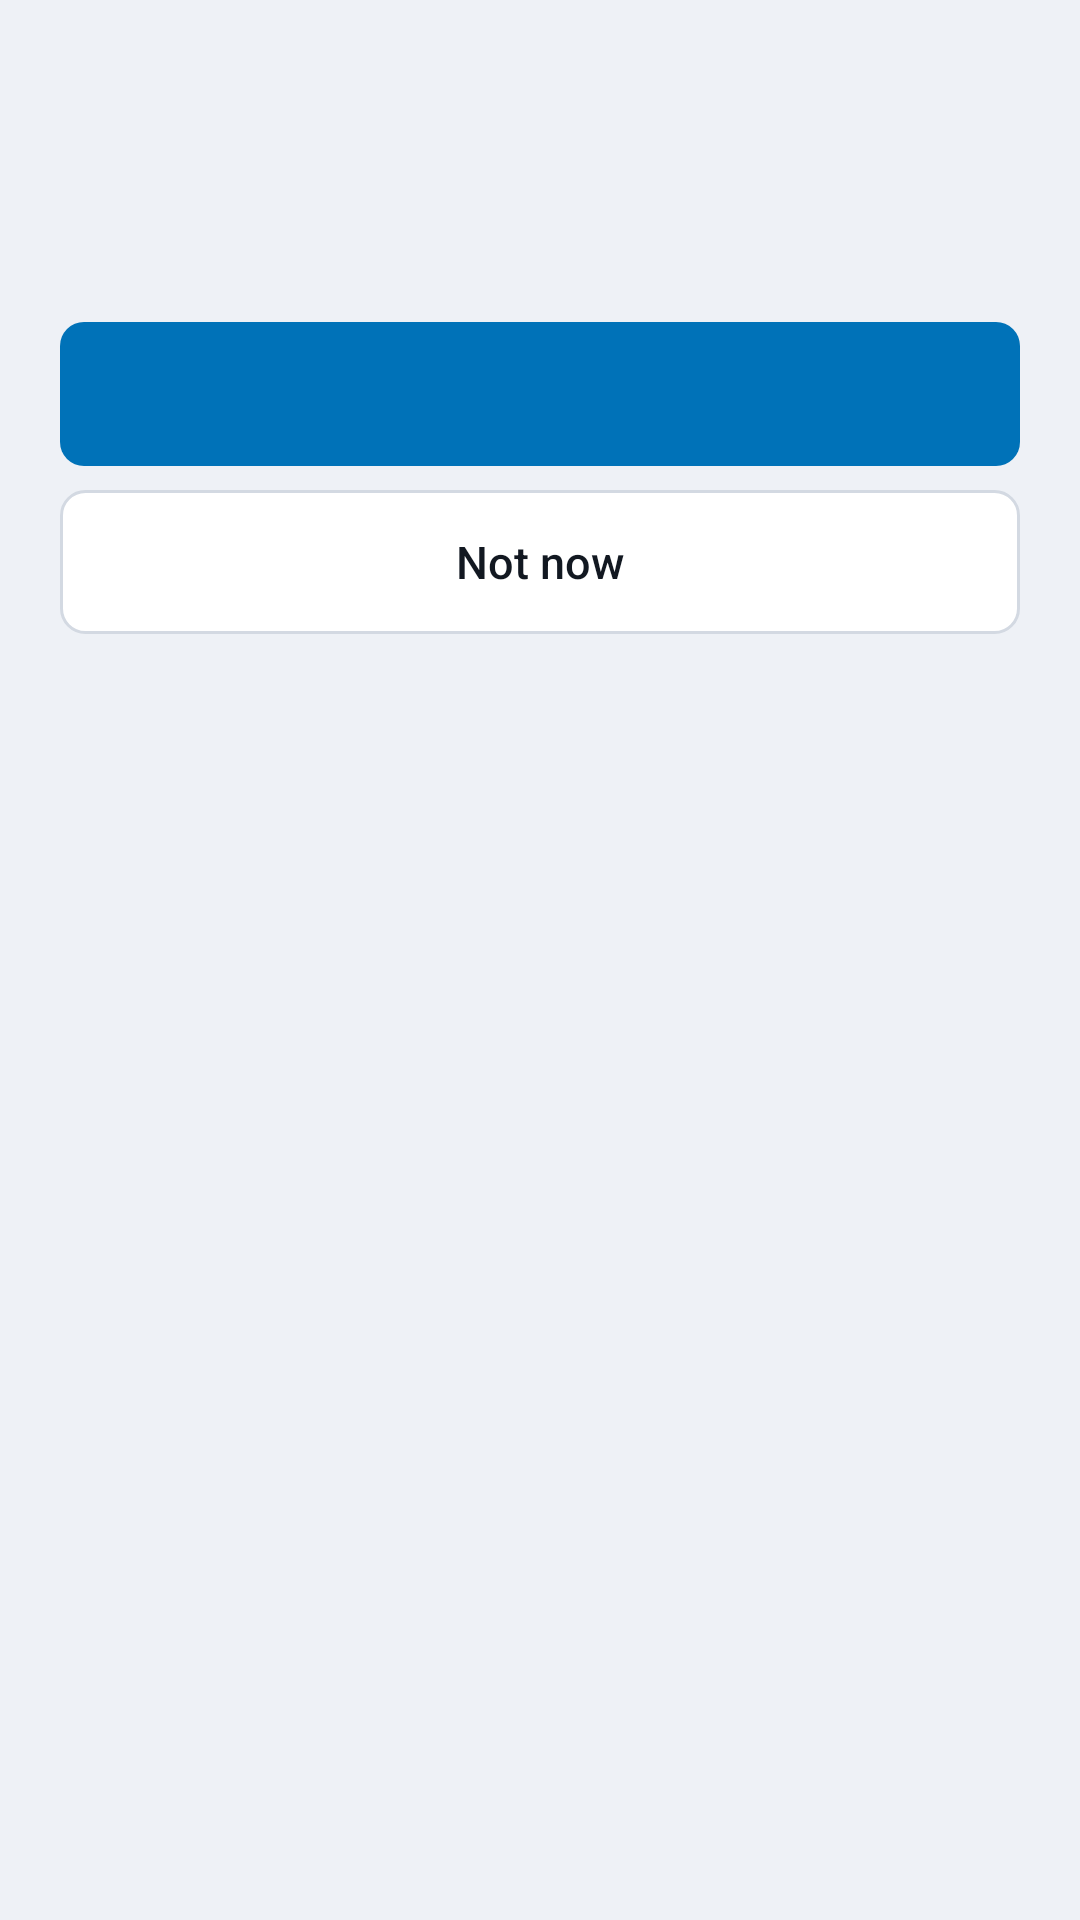

Reconstruct the res/layout file that produces this screen, plus the resources it refers to.
<!-- AndroidManifest.xml: application theme Theme.Enginehost -->
<!-- res/layout/activity_component_request.xml -->
<?xml version="1.0" encoding="utf-8"?>
<ScrollView xmlns:android="http://schemas.android.com/apk/res/android"
    android:layout_width="match_parent"
    android:layout_height="match_parent"
    android:scrollbars="none">

    <LinearLayout
        android:layout_width="match_parent"
        android:layout_height="wrap_content"
        android:orientation="vertical"
        android:paddingLeft="@dimen/eh_screen_padding_h"
        android:paddingRight="@dimen/eh_screen_padding_h"
        android:paddingTop="@dimen/eh_screen_padding_v"
        android:paddingBottom="@dimen/eh_screen_padding_v">

        <TextView
            android:id="@+id/requestTitle"
            android:layout_width="match_parent"
            android:layout_height="wrap_content"
            android:textAppearance="@style/TextAppearance.Enginehost.ScreenTitle" />

        <TextView
            android:id="@+id/requestMessage"
            android:layout_width="match_parent"
            android:layout_height="wrap_content"
            android:layout_marginTop="@dimen/eh_space_s"
            android:textAppearance="@style/TextAppearance.Enginehost.Body" />

        <ProgressBar
            android:id="@+id/requestProgress"
            style="?android:attr/progressBarStyleHorizontal"
            android:layout_width="match_parent"
            android:layout_height="wrap_content"
            android:layout_marginTop="@dimen/eh_space_m"
            android:indeterminate="true"
            android:visibility="gone" />

        <Button
            android:id="@+id/requestAction"
            style="@style/Widget.Enginehost.Button"
            android:layout_width="match_parent"
            android:layout_height="wrap_content"
            android:layout_marginTop="@dimen/eh_space_m" />

        <Button
            android:id="@+id/requestNotNow"
            style="@style/Widget.Enginehost.Button.Secondary"
            android:layout_width="match_parent"
            android:layout_height="wrap_content"
            android:layout_marginTop="@dimen/eh_space_s"
            android:text="@string/component_request_not_now" />

    </LinearLayout>
</ScrollView>
<!-- resources referenced by this layout -->
<resources>
  <dimen name="eh_screen_padding_h">20dp</dimen>
  <dimen name="eh_screen_padding_v">16dp</dimen>
  <dimen name="eh_space_m">16dp</dimen>
  <dimen name="eh_space_s">8dp</dimen>
  <string name="component_request_not_now">Not now</string>
  <style name="TextAppearance.Enginehost.Body" parent="TextAppearance.AppCompat">
          <item name="android:textSize">18sp</item>
          <item name="android:textColor">@color/eh_text_primary</item>
      </style>
  <style name="TextAppearance.Enginehost.ScreenTitle" parent="TextAppearance.AppCompat">
          <item name="android:textSize">32sp</item>
          <item name="android:textStyle">bold</item>
          <item name="android:textColor">@color/eh_text_primary</item>
      </style>
  <style name="Widget.Enginehost.Button" parent="Widget.AppCompat.Button">
          <item name="android:background">@drawable/eh_btn_primary_bg</item>
          <item name="android:textColor">@color/eh_button_primary_text</item>
          <item name="android:textSize">15sp</item>
          <item name="android:textAllCaps">false</item>
          <item name="android:minHeight">@dimen/eh_touch_target</item>
          <item name="android:paddingLeft">@dimen/eh_space_m</item>
          <item name="android:paddingRight">@dimen/eh_space_m</item>
          <item name="android:stateListAnimator">@null</item>
          <item name="android:drawablePadding">10dp</item>
          <item name="android:drawableTint">@color/eh_button_primary_text</item>
      </style>
  <style name="Widget.Enginehost.Button.Secondary">
          <item name="android:background">@drawable/eh_btn_secondary_bg</item>
          <item name="android:textColor">@color/eh_button_secondary_text</item>
          <item name="android:drawableTint">@color/eh_button_secondary_text</item>
      </style>
  <color name="eh_text_primary">#121821</color>
  <dimen name="eh_touch_target">48dp</dimen>
  <color name="eh_accent">#0072B8</color>
  <color name="eh_background">#EEF1F6</color>
  <color name="eh_surface_variant">#E4E8EF</color>
  <color name="eh_text_secondary">#4B5768</color>
  <style name="Widget.Enginehost.EditText" parent="Widget.AppCompat.EditText">
          <item name="android:background">@drawable/eh_edittext_bg</item>
          <item name="android:textColor">@color/eh_text_primary</item>
          <item name="android:textColorHint">@color/eh_text_secondary</item>
          <item name="android:textSize">15sp</item>
          <item name="android:minHeight">@dimen/eh_touch_target</item>
          <item name="android:paddingLeft">@dimen/eh_space_m</item>
          <item name="android:paddingRight">@dimen/eh_space_m</item>
          <item name="android:paddingTop">@dimen/eh_space_s</item>
          <item name="android:paddingBottom">@dimen/eh_space_s</item>
      </style>
  <style name="Widget.Enginehost.Switch" parent="Widget.AppCompat.CompoundButton.Switch">
          <item name="android:background">@drawable/eh_row_bg</item>
          <item name="android:minHeight">@dimen/eh_touch_target</item>
          <item name="android:paddingLeft">12dp</item>
          <item name="android:paddingRight">12dp</item>
      </style>
  <dimen name="eh_corner_small">8dp</dimen>
  <color name="eh_accent_pressed">#005D97</color>
  <dimen name="eh_focus_stroke">3dp</dimen>
  <color name="eh_focus_ring">@color/eh_accent</color>
  <color name="eh_outline">#D3D9E2</color>
  <color name="eh_focus_fill">@color/eh_accent_container</color>
  <color name="eh_surface">#FFFFFF</color>
  <color name="eh_accent_container">#E0EEF6</color>
  <dimen name="eh_focus_bar">4dp</dimen>
</resources>
